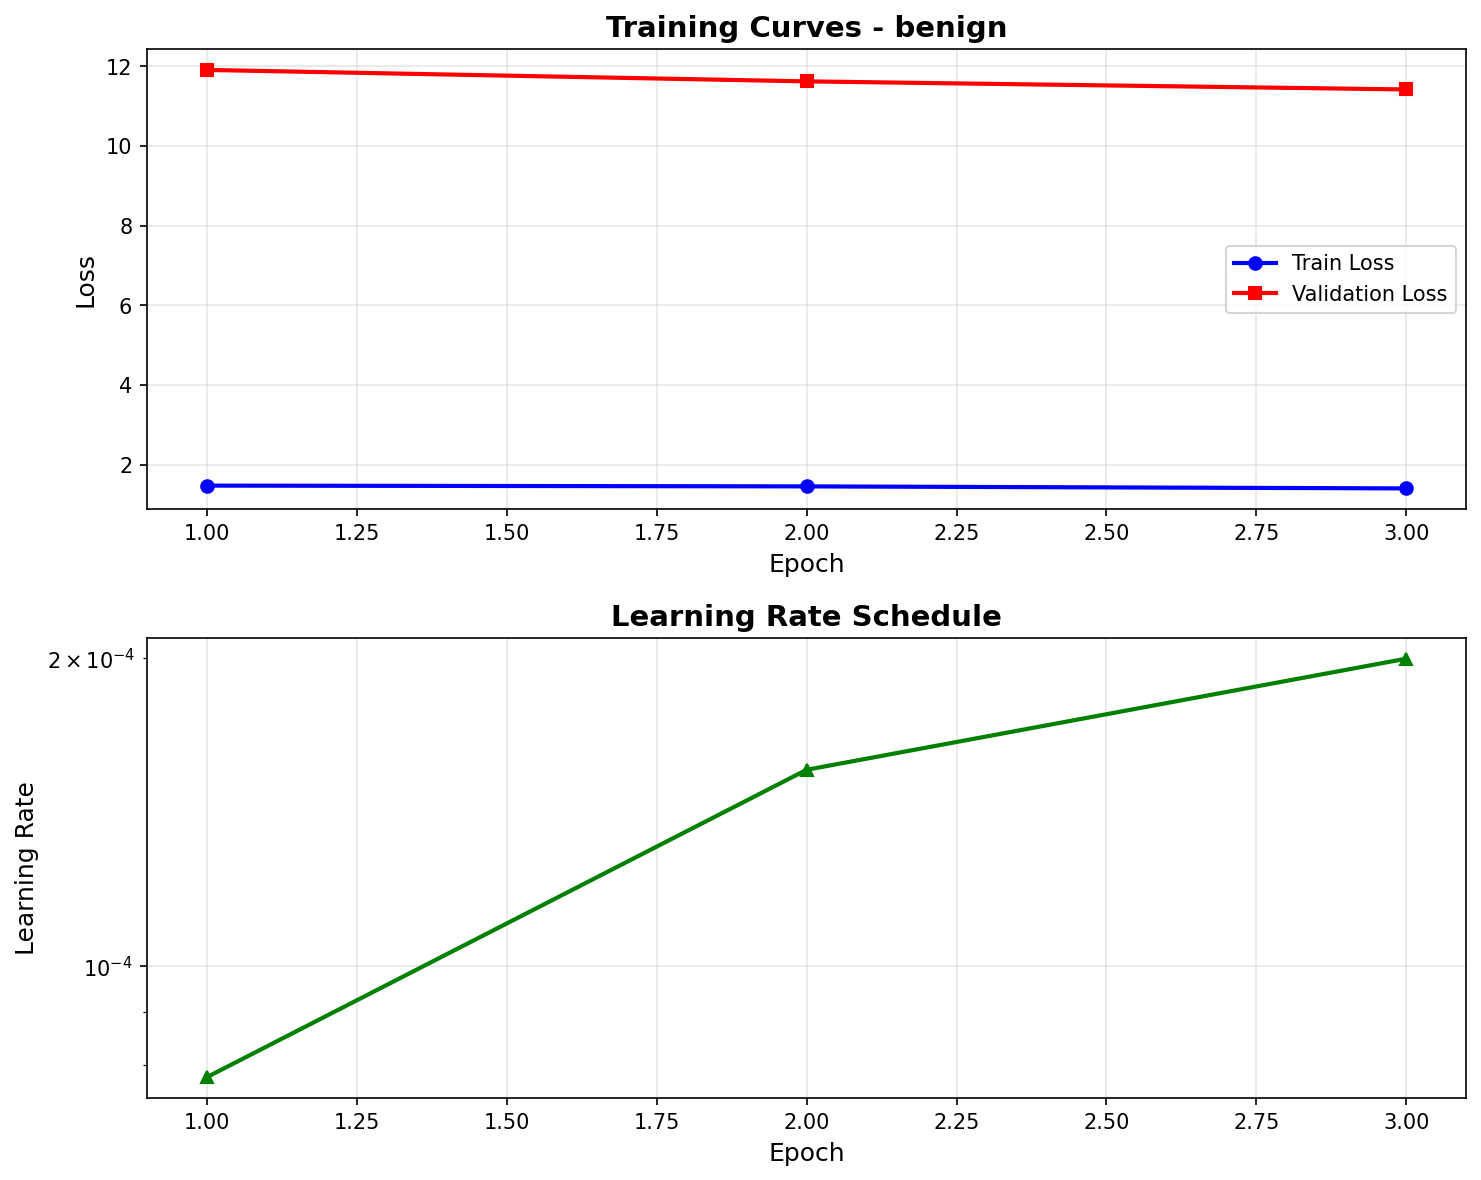

Values plotted in this chart, from the file beside it:
epoch, train_loss, val_loss, learning_rate
1, 1.47, 11.91, 7.78e-05
2, 1.451, 11.62, 1.56e-04
3, 1.4, 11.42, 2.00e-04
